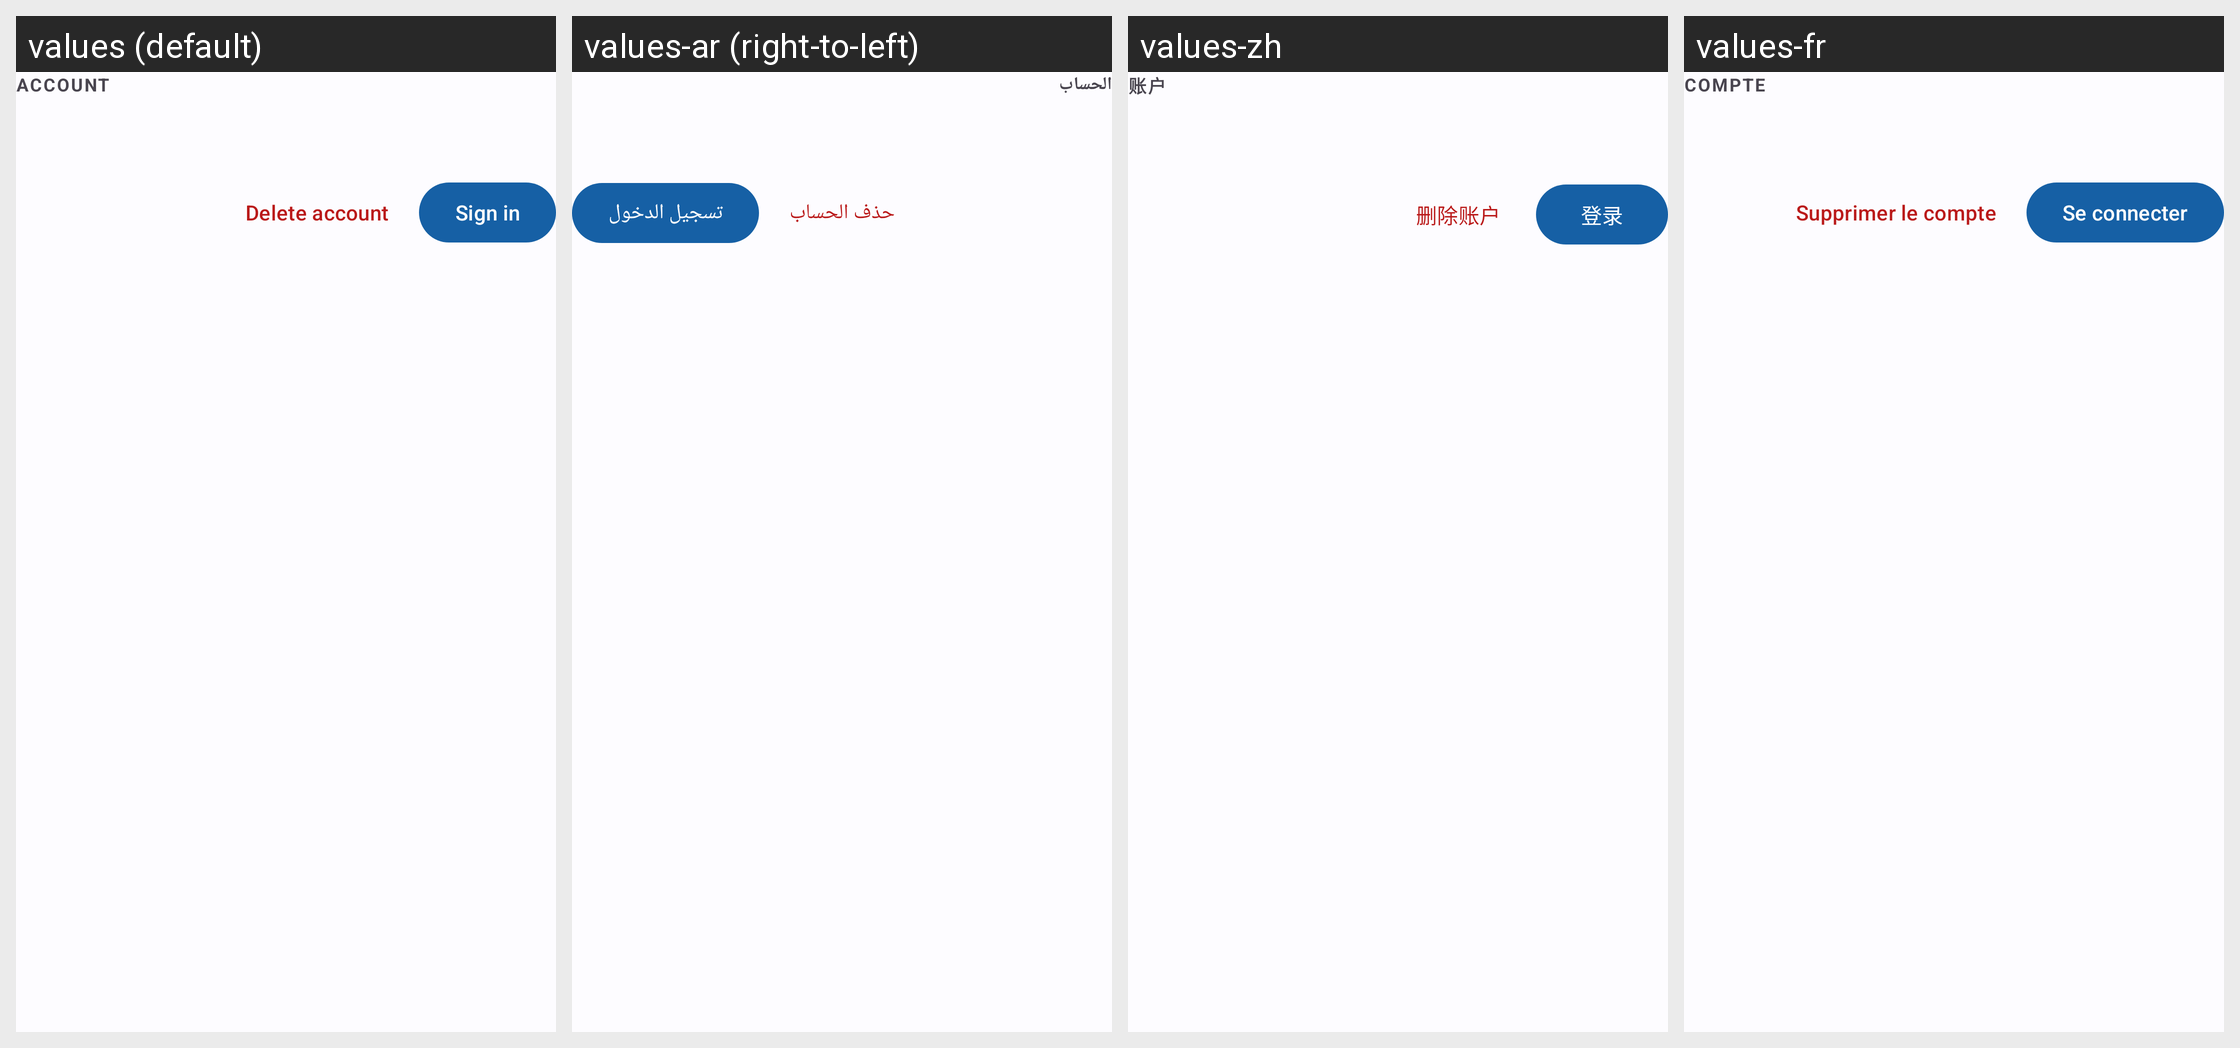

Translations of the strings shown on this Android screen, per locale in the grid:
Android screen res/layout/fragment_profile_account.xml rendered under 4 locales, left to right: values (default), values-ar (right-to-left), values-zh, values-fr. Device: Nexus 5 (rendered at 1080×1920; each locale shown at half size, 540×960, under a caption strip naming it); theme AppTheme.
Other locales in the repository, not shown: values-af, values-de, values-es, values-nd, values-pt, values-sn, values-sw.
Strings drawn on this screen, with the default value and each locale's value (text and hints the layout hard-codes, and strings that could not be matched under every locale, appear in the picture but are not listed):

account_section_title
  values: Account
  values-ar: الحساب
  values-zh: 账户
  values-fr: Compte

account_delete
  values: Delete account
  values-ar: حذف الحساب
  values-zh: 删除账户
  values-fr: Supprimer le compte

account_title
  values: Sign in
  values-ar: تسجيل الدخول
  values-zh: 登录
  values-fr: Se connecter
